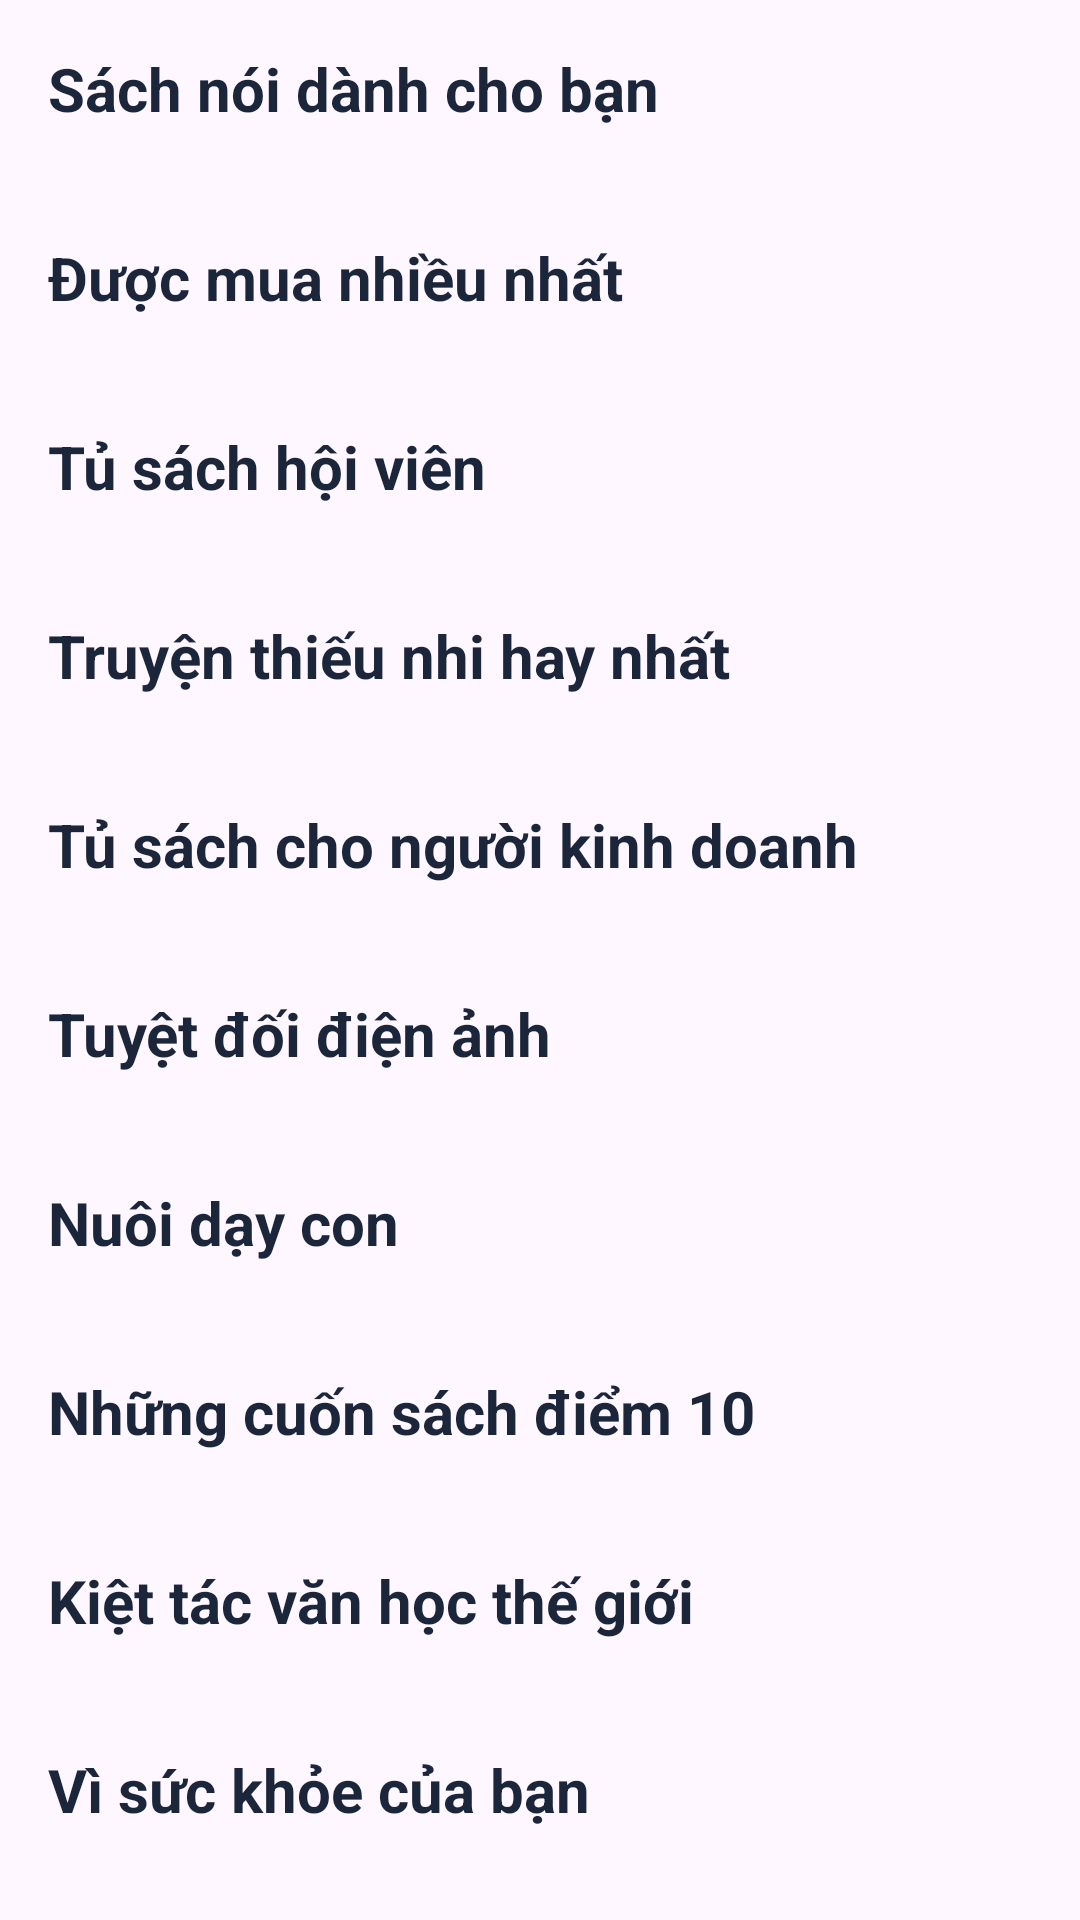

This screen was rendered from an Android layout file. Write that file and the resources it references.
<!-- AndroidManifest.xml: application theme Theme.FonosShoppee -->
<!-- res/layout/fragment_audiobooks.xml -->
<?xml version="1.0" encoding="utf-8"?>
<androidx.core.widget.NestedScrollView xmlns:android="http://schemas.android.com/apk/res/android"
    android:layout_width="match_parent"
    android:layout_height="match_parent"
    android:padding="16dp">

    <LinearLayout
        android:layout_width="match_parent"
        android:layout_height="wrap_content"
        android:orientation="vertical">

        
        <TextView
            android:layout_width="wrap_content"
            android:layout_height="wrap_content"
            android:text="Sách nói dành cho bạn"
            android:textSize="20sp"
            android:textStyle="bold"
            android:textColor="#1B263B"
            android:layout_marginBottom="12dp"/>
        <androidx.recyclerview.widget.RecyclerView
            android:id="@+id/rvForYou"
            android:layout_width="match_parent"
            android:layout_height="wrap_content"
            android:layout_marginBottom="24dp"
            android:orientation="horizontal"/>

        
        <TextView
            android:layout_width="wrap_content"
            android:layout_height="wrap_content"
            android:text="Được mua nhiều nhất"
            android:textSize="20sp"
            android:textStyle="bold"
            android:textColor="#1B263B"
            android:layout_marginBottom="12dp"/>
        <androidx.recyclerview.widget.RecyclerView
            android:id="@+id/rvBestSellers"
            android:layout_width="match_parent"
            android:layout_height="wrap_content"
            android:layout_marginBottom="24dp"
            android:orientation="horizontal"/>

        <TextView
            android:layout_width="wrap_content"
            android:layout_height="wrap_content"
            android:text="Tủ sách hội viên"
            android:textSize="20sp"
            android:textStyle="bold"
            android:textColor="#1B263B"
            android:layout_marginBottom="12dp"/>
        <androidx.recyclerview.widget.RecyclerView
            android:id="@+id/rvMembersBooks"
            android:layout_width="match_parent"
            android:layout_height="wrap_content"
            android:layout_marginBottom="24dp"
            android:orientation="horizontal"/>

        <TextView
            android:layout_width="wrap_content"
            android:layout_height="wrap_content"
            android:text="Truyện thiếu nhi hay nhất"
            android:textSize="20sp"
            android:textStyle="bold"
            android:textColor="#1B263B"
            android:layout_marginBottom="12dp"/>
        <androidx.recyclerview.widget.RecyclerView
            android:id="@+id/rvBestChildBooks"
            android:layout_width="match_parent"
            android:layout_height="wrap_content"
            android:layout_marginBottom="24dp"
            android:orientation="horizontal"/>

        <TextView
            android:layout_width="wrap_content"
            android:layout_height="wrap_content"
            android:text="Tủ sách cho người kinh doanh"
            android:textSize="20sp"
            android:textStyle="bold"
            android:textColor="#1B263B"
            android:layout_marginBottom="12dp"/>
        <androidx.recyclerview.widget.RecyclerView
            android:id="@+id/rvBussinessBooks"
            android:layout_width="match_parent"
            android:layout_height="wrap_content"
            android:layout_marginBottom="24dp"
            android:orientation="horizontal"/>

        <TextView
            android:layout_width="wrap_content"
            android:layout_height="wrap_content"
            android:text="Tuyệt đối điện ảnh"
            android:textSize="20sp"
            android:textStyle="bold"
            android:textColor="#1B263B"
            android:layout_marginBottom="12dp"/>
        <androidx.recyclerview.widget.RecyclerView
            android:id="@+id/rvAbsoluteCinemas"
            android:layout_width="match_parent"
            android:layout_height="wrap_content"
            android:layout_marginBottom="24dp"
            android:orientation="horizontal"/>

        <TextView
            android:layout_width="wrap_content"
            android:layout_height="wrap_content"
            android:text="Nuôi dạy con"
            android:textSize="20sp"
            android:textStyle="bold"
            android:textColor="#1B263B"
            android:layout_marginBottom="12dp"/>
        <androidx.recyclerview.widget.RecyclerView
            android:id="@+id/rvRaisingChildren"
            android:layout_width="match_parent"
            android:layout_height="wrap_content"
            android:layout_marginBottom="24dp"
            android:orientation="horizontal"/>

        <TextView
            android:layout_width="wrap_content"
            android:layout_height="wrap_content"
            android:text="Những cuốn sách điểm 10"
            android:textSize="20sp"
            android:textStyle="bold"
            android:textColor="#1B263B"
            android:layout_marginBottom="12dp"/>
        <androidx.recyclerview.widget.RecyclerView
            android:id="@+id/rvTenMarkBooks"
            android:layout_width="match_parent"
            android:layout_height="wrap_content"
            android:layout_marginBottom="24dp"
            android:orientation="horizontal"/>

        <TextView
            android:layout_width="wrap_content"
            android:layout_height="wrap_content"
            android:text="Kiệt tác văn học thế giới"
            android:textSize="20sp"
            android:textStyle="bold"
            android:textColor="#1B263B"
            android:layout_marginBottom="12dp"/>
        <androidx.recyclerview.widget.RecyclerView
            android:id="@+id/rvWorldBest"
            android:layout_width="match_parent"
            android:layout_height="wrap_content"
            android:layout_marginBottom="24dp"
            android:orientation="horizontal"/>

        <TextView
            android:layout_width="wrap_content"
            android:layout_height="wrap_content"
            android:text="Vì sức khỏe của bạn"
            android:textSize="20sp"
            android:textStyle="bold"
            android:textColor="#1B263B"
            android:layout_marginBottom="12dp"/>
        <androidx.recyclerview.widget.RecyclerView
            android:id="@+id/rvForYourHealth"
            android:layout_width="match_parent"
            android:layout_height="wrap_content"
            android:layout_marginBottom="24dp"
            android:orientation="horizontal"/>

        <TextView
            android:layout_width="wrap_content"
            android:layout_height="wrap_content"
            android:text="Chuyện về người nổi tiếng"
            android:textSize="20sp"
            android:textStyle="bold"
            android:textColor="#1B263B"
            android:layout_marginBottom="12dp"/>
        <androidx.recyclerview.widget.RecyclerView
            android:id="@+id/rvStoryOfFamousPp"
            android:layout_width="match_parent"
            android:layout_height="wrap_content"
            android:layout_marginBottom="24dp"
            android:orientation="horizontal"/>
    </LinearLayout>
</androidx.core.widget.NestedScrollView>
<!-- resources referenced by this layout -->
<resources>
  <style name="Theme.FonosShoppee" parent="Base.Theme.FonosShoppee" />
  <style name="Base.Theme.FonosShoppee" parent="Theme.Material3.DayNight.NoActionBar">
          
          
      </style>
</resources>
